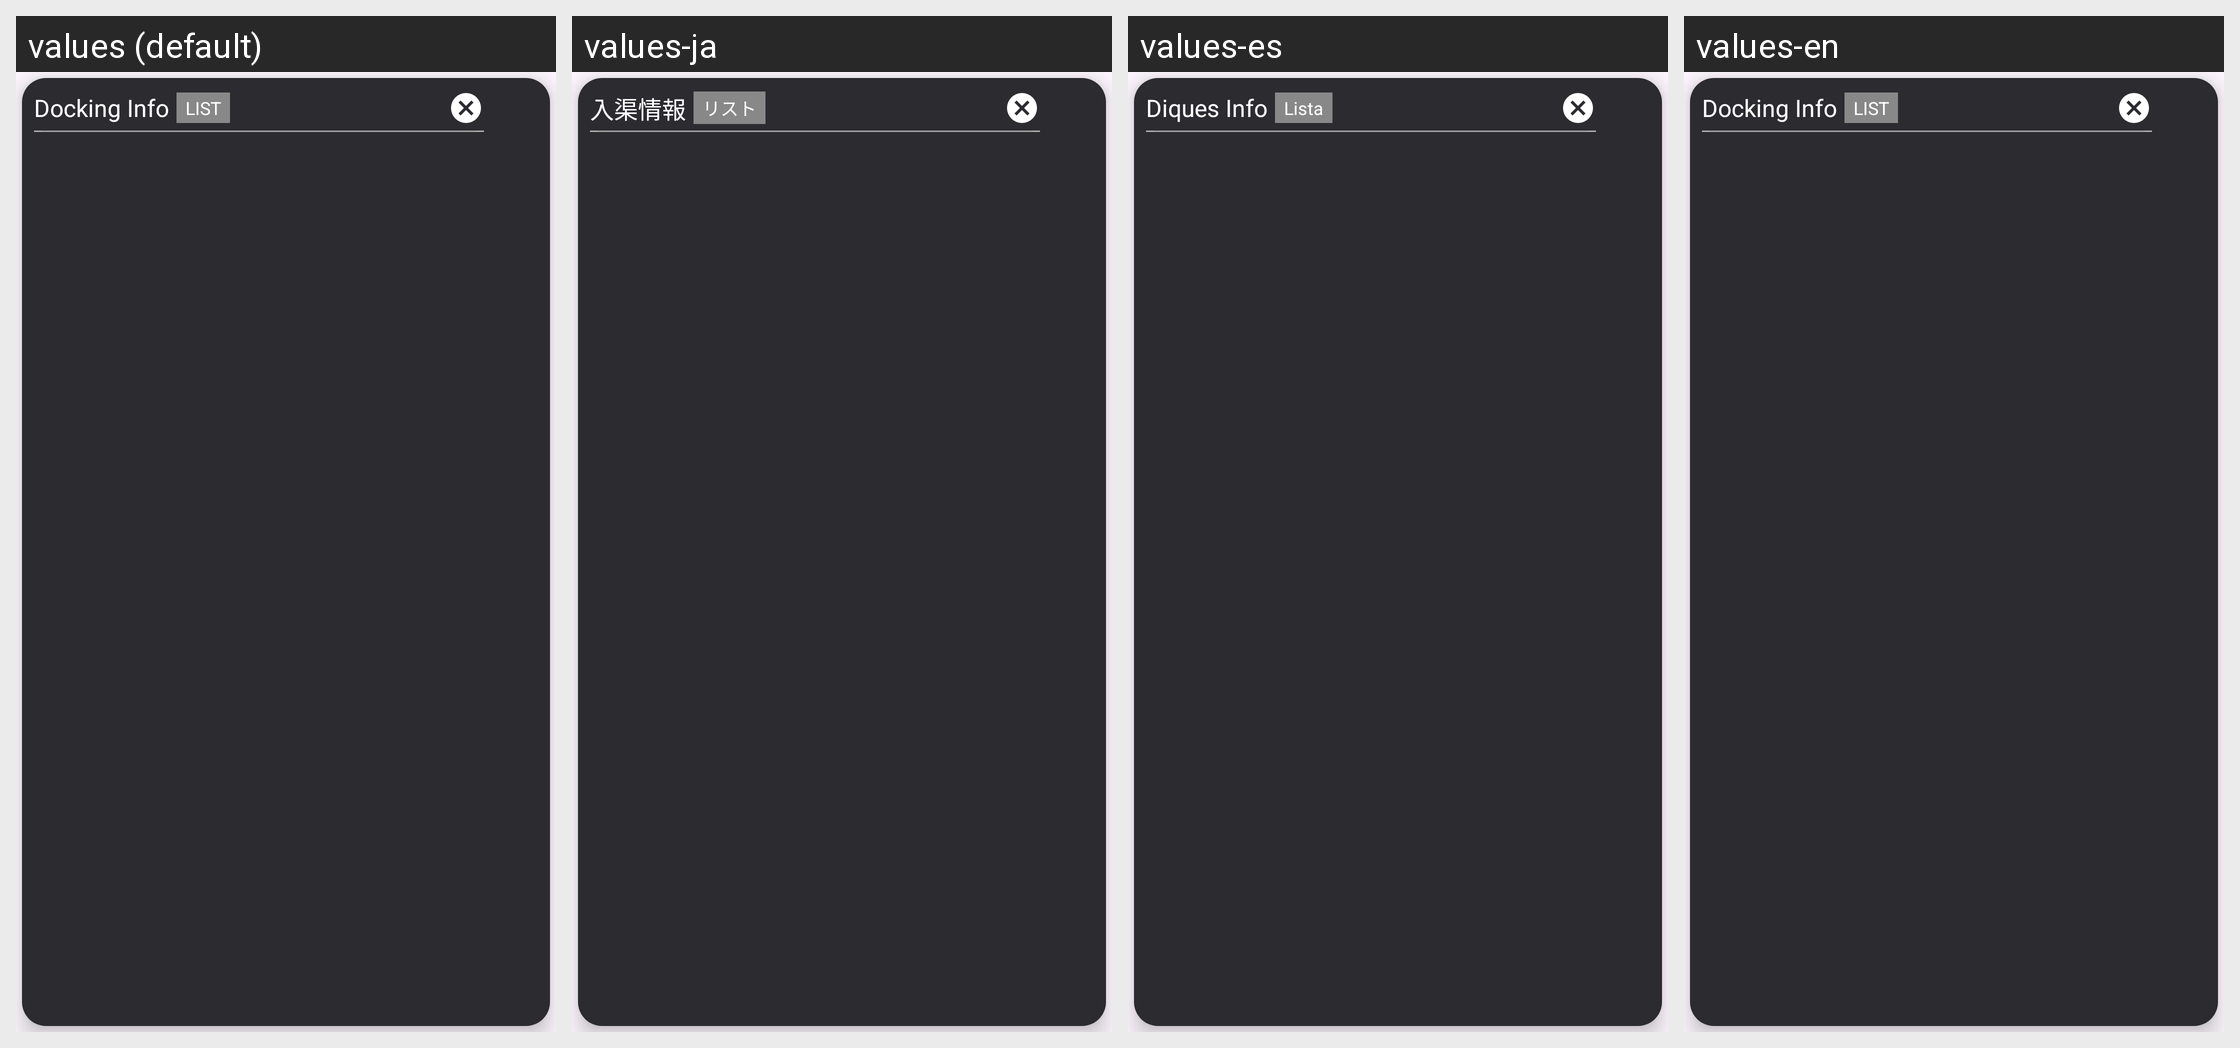

The same Android screen rendered under several of its app's locales, left to right. List the strings drawn on it with the default value and each locale's translation.
Android screen res/layout/view_docking_info.xml rendered under 4 locales, left to right: values (default), values-ja, values-es, values-en. Device: Nexus 5 (rendered at 1080×1920; each locale shown at half size, 540×960, under a caption strip naming it); theme AppTheme.
Other locales in the repository, not shown: values-ko, values-zh-rCN, values-zh-rTW.
Strings drawn on this screen, with the default value and each locale's value (text and hints the layout hard-codes, and strings that could not be matched under every locale, appear in the picture but are not listed):

viewmenu_docking_title
  values: Docking Info
  values-ja: 入渠情報
  values-es: Diques Info
  values-en: Docking Info  [not translated; the default value is used]

viewmenu_docking_list
  values: LIST
  values-ja: リスト
  values-es: Lista
  values-en: LIST  [not translated; the default value is used]
